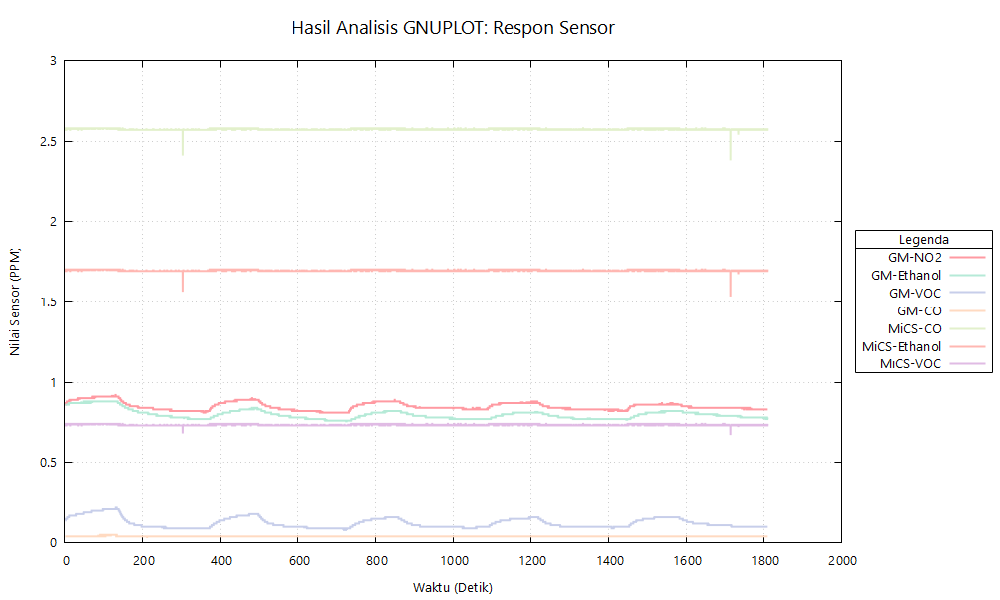

The table this chart was drawn from, first rows:
Electronic Nose Data Export
Sample Name, final30-percobaan1-melati
Sample Type, Bunga Melati
Export Date, 2025-12-11T10:21:31.506533
Mode, Auto FSM
Number of Points, 7238
Time (s), GM-NO2 (Nitrogen Dioxide), GM-C2H5OH (Ethanol), GM-VOC (Volatile Org), GM-CO (Carbon Monoxide), MiCS-CO (Approximation), MiCS-Ethanol (Approximation), MiCS-VOC (Approximation)
0.000, 0.86, 0.86, 0.14, 0.04, 2.57, 1.69, 0.73
0.250, 0.86, 0.86, 0.14, 0.04, 2.58, 1.70, 0.74
0.500, 0.86, 0.86, 0.14, 0.04, 2.57, 1.69, 0.73
0.750, 0.86, 0.86, 0.14, 0.04, 2.57, 1.69, 0.73
1.000, 0.86, 0.86, 0.14, 0.04, 2.57, 1.69, 0.73
1.250, 0.86, 0.86, 0.14, 0.04, 2.57, 1.69, 0.73
1.500, 0.86, 0.86, 0.14, 0.04, 2.58, 1.70, 0.74
1.750, 0.86, 0.86, 0.14, 0.04, 2.57, 1.69, 0.73
2.000, 0.86, 0.86, 0.14, 0.04, 2.57, 1.69, 0.73
2.250, 0.86, 0.86, 0.14, 0.04, 2.58, 1.70, 0.74
2.500, 0.87, 0.86, 0.14, 0.04, 2.57, 1.69, 0.73
2.750, 0.87, 0.86, 0.15, 0.04, 2.58, 1.70, 0.74
3.000, 0.87, 0.86, 0.15, 0.04, 2.58, 1.70, 0.74
3.250, 0.87, 0.86, 0.15, 0.04, 2.58, 1.70, 0.74
3.500, 0.87, 0.86, 0.15, 0.04, 2.57, 1.69, 0.73
3.750, 0.87, 0.86, 0.15, 0.04, 2.58, 1.70, 0.74
4.000, 0.87, 0.86, 0.15, 0.04, 2.57, 1.69, 0.73
4.250, 0.87, 0.86, 0.15, 0.04, 2.57, 1.69, 0.73
4.500, 0.87, 0.86, 0.15, 0.04, 2.58, 1.70, 0.74
4.750, 0.87, 0.86, 0.15, 0.04, 2.58, 1.70, 0.74
5.000, 0.87, 0.86, 0.15, 0.04, 2.58, 1.70, 0.74
5.250, 0.88, 0.86, 0.15, 0.04, 2.58, 1.70, 0.74
5.500, 0.88, 0.86, 0.15, 0.04, 2.58, 1.70, 0.74
5.750, 0.88, 0.86, 0.15, 0.04, 2.58, 1.70, 0.74
6.000, 0.88, 0.86, 0.15, 0.04, 2.57, 1.69, 0.73
6.250, 0.88, 0.86, 0.15, 0.04, 2.58, 1.70, 0.74
6.500, 0.88, 0.86, 0.16, 0.04, 2.58, 1.70, 0.74
6.750, 0.88, 0.86, 0.16, 0.04, 2.58, 1.70, 0.74
7.000, 0.88, 0.86, 0.16, 0.04, 2.58, 1.70, 0.74
7.250, 0.88, 0.86, 0.16, 0.04, 2.58, 1.70, 0.74
7.500, 0.88, 0.86, 0.16, 0.04, 2.58, 1.70, 0.74
7.750, 0.88, 0.86, 0.16, 0.04, 2.57, 1.69, 0.73
8.000, 0.88, 0.86, 0.16, 0.04, 2.58, 1.70, 0.74
8.250, 0.88, 0.86, 0.16, 0.04, 2.58, 1.70, 0.74
8.500, 0.88, 0.86, 0.16, 0.04, 2.58, 1.70, 0.74
8.750, 0.88, 0.86, 0.16, 0.04, 2.58, 1.70, 0.74
9.000, 0.88, 0.86, 0.16, 0.04, 2.58, 1.70, 0.74
9.250, 0.88, 0.86, 0.16, 0.04, 2.58, 1.70, 0.74
9.500, 0.88, 0.87, 0.16, 0.04, 2.58, 1.70, 0.74
9.750, 0.88, 0.86, 0.16, 0.04, 2.58, 1.70, 0.74
10, 0.88, 0.87, 0.16, 0.04, 2.58, 1.70, 0.74
10.25, 0.88, 0.86, 0.16, 0.04, 2.58, 1.70, 0.74
10.5, 0.89, 0.86, 0.16, 0.04, 2.58, 1.70, 0.74
10.75, 0.88, 0.87, 0.16, 0.04, 2.58, 1.70, 0.74
11, 0.88, 0.87, 0.16, 0.04, 2.58, 1.70, 0.74
11.25, 0.89, 0.87, 0.17, 0.04, 2.57, 1.69, 0.73
11.5, 0.88, 0.87, 0.17, 0.04, 2.58, 1.70, 0.74
11.75, 0.88, 0.87, 0.17, 0.04, 2.57, 1.69, 0.73
12, 0.89, 0.87, 0.17, 0.04, 2.58, 1.70, 0.74
12.25, 0.89, 0.87, 0.17, 0.04, 2.58, 1.70, 0.74
12.5, 0.88, 0.87, 0.17, 0.04, 2.57, 1.69, 0.73
12.75, 0.89, 0.87, 0.17, 0.04, 2.58, 1.70, 0.74
13, 0.88, 0.87, 0.17, 0.04, 2.57, 1.69, 0.73
13.25, 0.89, 0.87, 0.17, 0.04, 2.58, 1.70, 0.74
... 7,184 more rows
